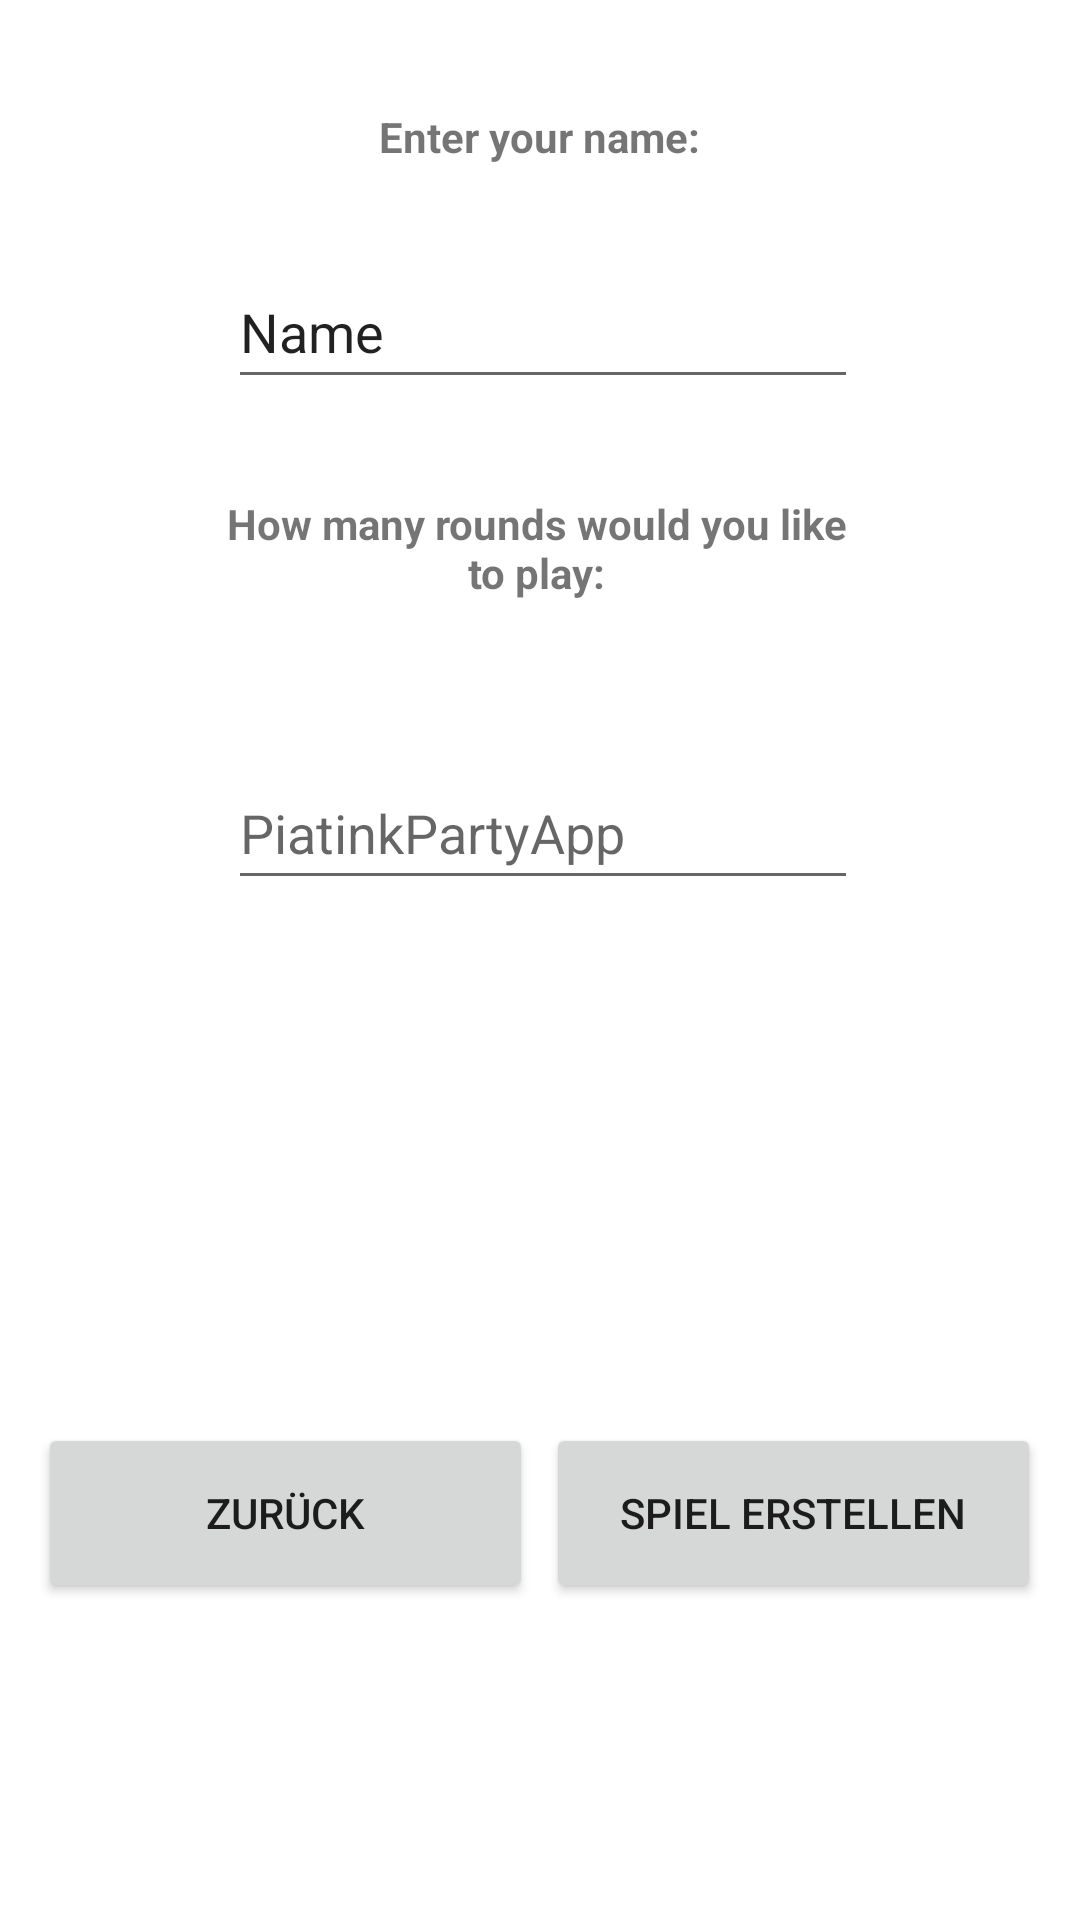

This screen was rendered from an Android layout file. Write that file and the resources it references.
<!-- AndroidManifest.xml: application theme Theme.PiatinkPartyApp -->
<!-- res/layout/activity_create_game.xml -->
<?xml version="1.0" encoding="utf-8"?>
<androidx.constraintlayout.widget.ConstraintLayout xmlns:android="http://schemas.android.com/apk/res/android"
    xmlns:app="http://schemas.android.com/apk/res-auto"
    xmlns:tools="http://schemas.android.com/tools"
    android:layout_width="match_parent"
    android:layout_height="match_parent"
    tools:context=".screens.CreateGame">

    <Button
        android:id="@+id/button"
        android:layout_width="165dp"
        android:layout_height="60dp"
        android:text="Spiel erstellen"
        app:layout_constraintBottom_toBottomOf="parent"
        app:layout_constraintEnd_toEndOf="parent"
        app:layout_constraintHorizontal_bias="0.934"
        app:layout_constraintStart_toStartOf="parent"
        app:layout_constraintTop_toTopOf="parent"
        app:layout_constraintVertical_bias="0.818" />

    <Button
        android:id="@+id/button2"
        android:layout_width="165dp"
        android:layout_height="60dp"
        android:text="Zurück"
        app:layout_constraintBottom_toBottomOf="parent"
        app:layout_constraintEnd_toEndOf="parent"
        app:layout_constraintHorizontal_bias="0.065"
        app:layout_constraintStart_toStartOf="parent"
        app:layout_constraintTop_toTopOf="parent"
        app:layout_constraintVertical_bias="0.818" />

    <EditText
        android:id="@+id/editTextTextPersonName"
        android:layout_width="wrap_content"
        android:layout_height="wrap_content"
        android:layout_marginBottom="32dp"
        android:ems="10"
        android:inputType="textPersonName"
        android:minHeight="48dp"
        android:text="Name"
        app:layout_constraintBottom_toTopOf="@+id/textView3"
        app:layout_constraintEnd_toEndOf="parent"
        app:layout_constraintHorizontal_bias="0.507"
        app:layout_constraintStart_toStartOf="parent" />

    <TextView
        android:id="@+id/textView2"
        android:layout_width="206dp"
        android:layout_height="38dp"
        android:text="Enter your name:"
        android:textAlignment="center"
        android:textStyle="bold"
        app:layout_constraintBottom_toTopOf="@+id/editTextTextPersonName"
        app:layout_constraintEnd_toEndOf="parent"
        app:layout_constraintHorizontal_bias="0.497"
        app:layout_constraintStart_toStartOf="parent"
        app:layout_constraintTop_toTopOf="parent"
        app:layout_constraintVertical_bias="0.768" />

    <TextView
        android:id="@+id/textView3"
        android:layout_width="208dp"
        android:layout_height="59dp"
        android:layout_marginBottom="28dp"
        android:text="How many rounds would you like to play:"
        android:textAlignment="center"
        android:textStyle="bold"
        app:layout_constraintBottom_toTopOf="@+id/editTextNumber2"
        app:layout_constraintEnd_toEndOf="parent"
        app:layout_constraintHorizontal_bias="0.492"
        app:layout_constraintStart_toStartOf="parent" />

    <EditText
        android:id="@+id/editTextNumber2"
        android:layout_width="wrap_content"
        android:layout_height="wrap_content"
        android:layout_marginBottom="340dp"
        android:ems="10"
        android:hint="@string/app_name"
        android:inputType="number"
        android:minHeight="48dp"
        app:layout_constraintBottom_toBottomOf="parent"
        app:layout_constraintEnd_toEndOf="parent"
        app:layout_constraintHorizontal_bias="0.507"
        app:layout_constraintStart_toStartOf="parent" />

</androidx.constraintlayout.widget.ConstraintLayout>
<!-- resources referenced by this layout -->
<resources>
  <string name="app_name">PiatinkPartyApp</string>
  <style name="Theme.PiatinkPartyApp" parent="Theme.MaterialComponents.DayNight.DarkActionBar">
          
          <item name="colorPrimary">@color/purple_500</item>
          <item name="colorPrimaryVariant">@color/purple_700</item>
          <item name="colorOnPrimary">@color/white</item>
          
          <item name="colorSecondary">@color/teal_200</item>
          <item name="colorSecondaryVariant">@color/teal_700</item>
          <item name="colorOnSecondary">@color/black</item>
          
          <item name="android:statusBarColor" tools:targetApi="l">?attr/colorPrimaryVariant</item>
          
      </style>
  <color name="purple_500">#FF6200EE</color>
  <color name="purple_700">#FF3700B3</color>
  <color name="white">#FFFFFFFF</color>
  <color name="teal_200">#FF03DAC5</color>
  <color name="teal_700">#FF018786</color>
  <color name="black">#FF000000</color>
</resources>
